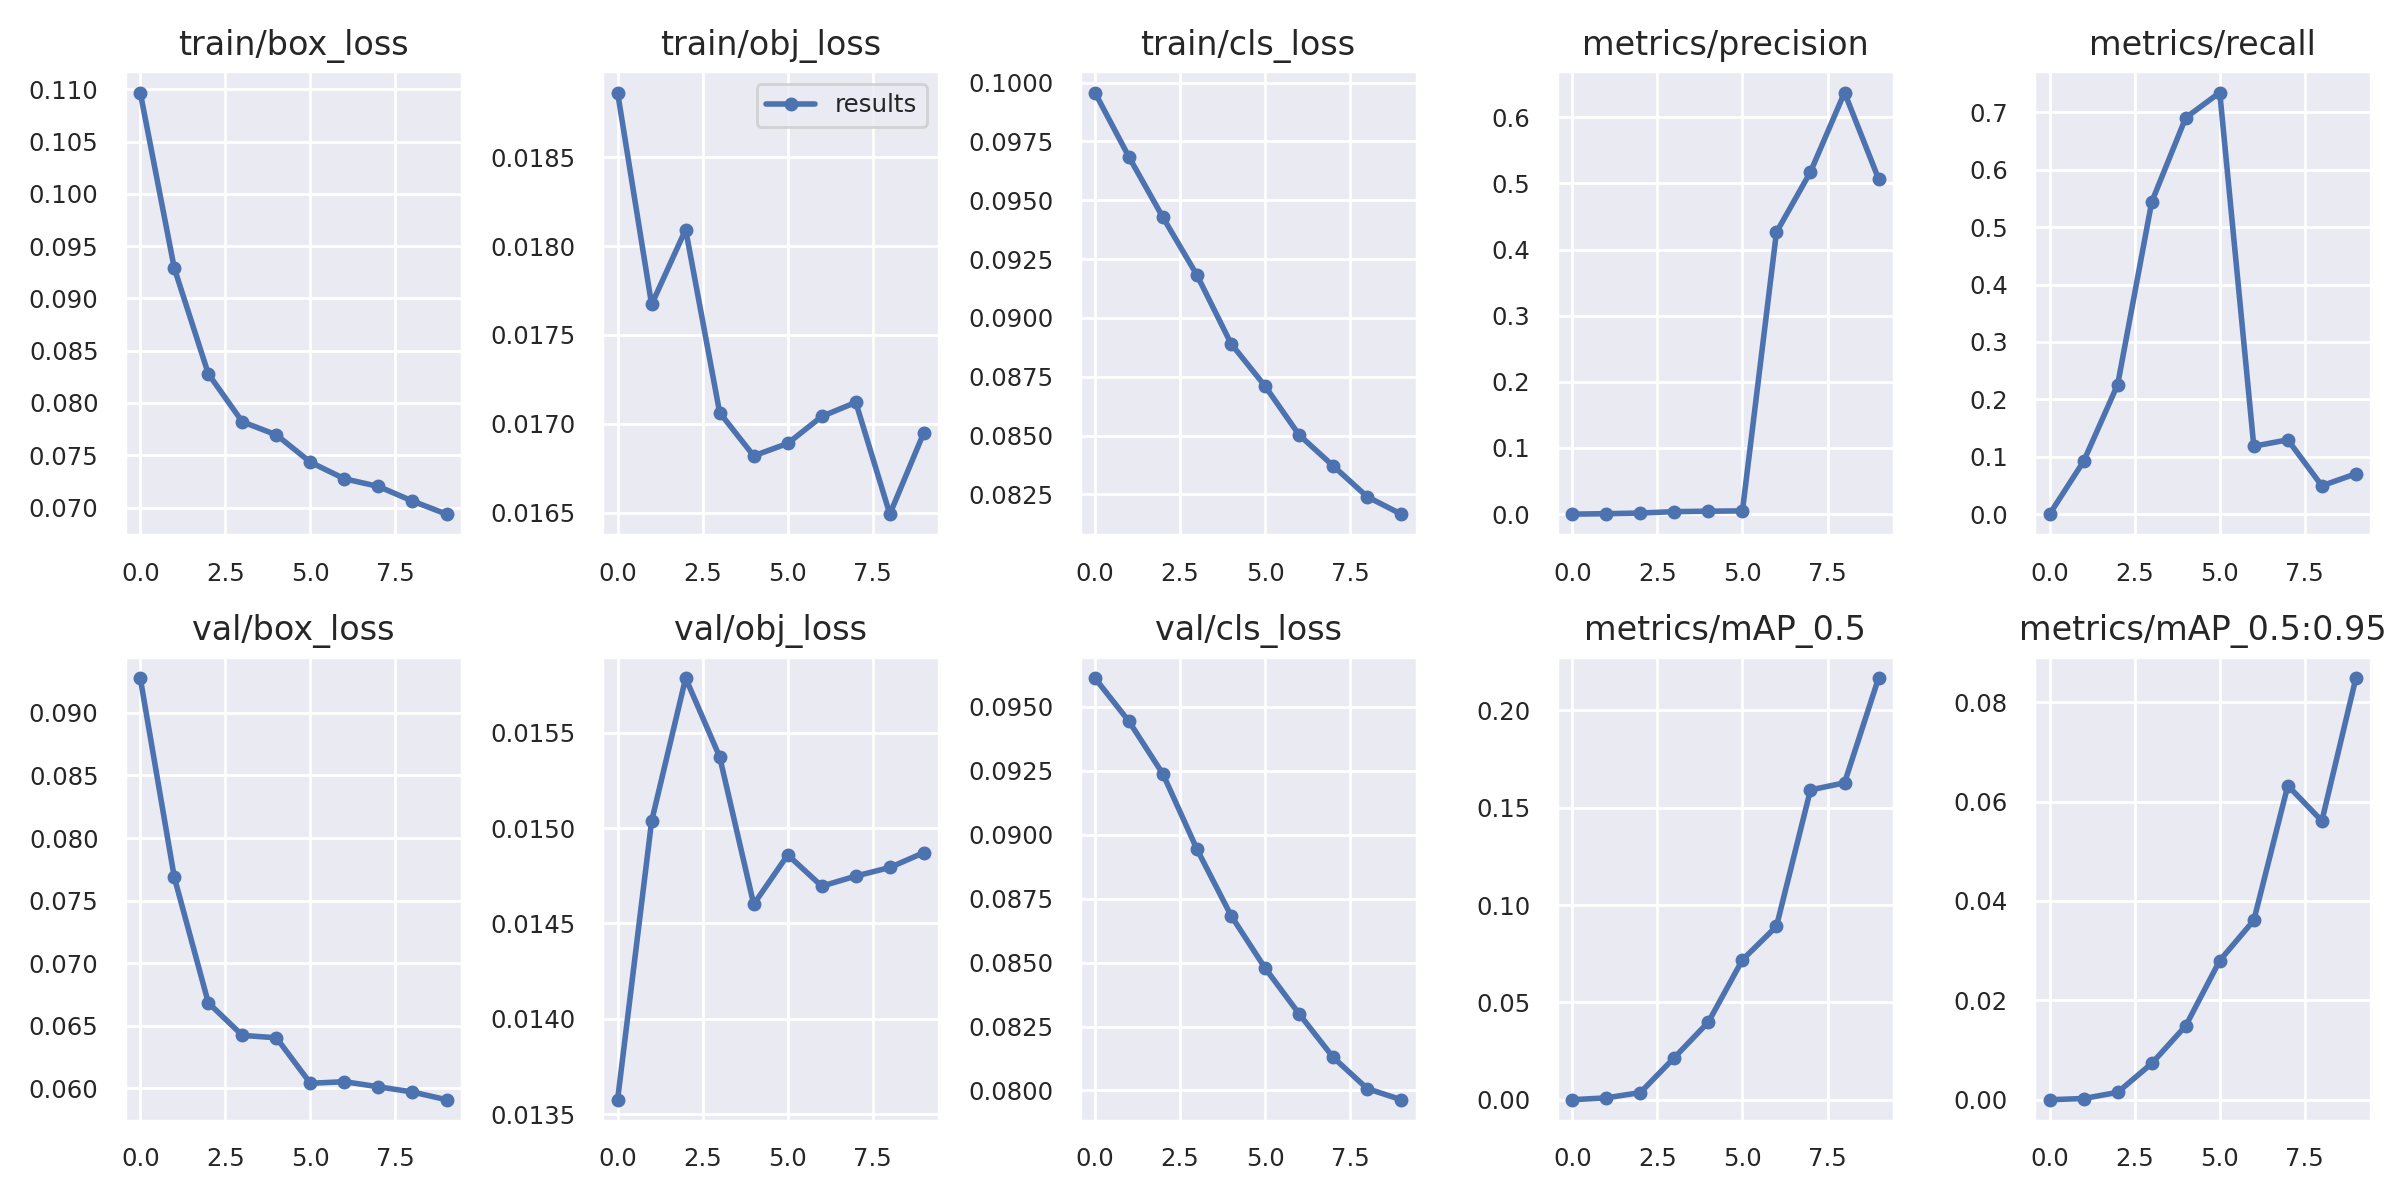

The table this chart was drawn from, first rows:
epoch, train/box_loss, train/obj_loss, train/cls_loss, metrics/precision, metrics/recall, metrics/mAP_0.5, metrics/mAP_0.5:0.95, val/box_loss, val/obj_loss, val/cls_loss, x/lr0, x/lr1, x/lr2
0, 0.1097, 0.01886, 0.09957, 0, 0, 0, 0, 0.09277, 0.01358, 0.09612, 0.07025, 0.003306, 0.003306
1, 0.0929, 0.01767, 0.09684, 0.0006856, 0.09211, 0.0009576, 0.0002438, 0.07687, 0.01504, 0.09443, 0.03959, 0.005982, 0.005982
2, 0.08279, 0.01809, 0.09427, 0.001656, 0.2259, 0.003676, 0.001487, 0.06684, 0.01579, 0.09237, 0.008275, 0.007998, 0.007998
3, 0.0782, 0.01706, 0.09181, 0.003753, 0.5439, 0.02164, 0.007292, 0.06423, 0.01537, 0.08942, 0.00703, 0.00703, 0.00703
4, 0.07695, 0.01682, 0.0889, 0.004447, 0.6908, 0.03993, 0.01487, 0.06404, 0.0146, 0.08684, 0.00703, 0.00703, 0.00703
5, 0.07434, 0.01689, 0.0871, 0.004914, 0.7347, 0.07186, 0.028, 0.06041, 0.01486, 0.08478, 0.00604, 0.00604, 0.00604
6, 0.07275, 0.01704, 0.08503, 0.4261, 0.1184, 0.08908, 0.03608, 0.06053, 0.01469, 0.08299, 0.00505, 0.00505, 0.00505
7, 0.07202, 0.01712, 0.08372, 0.5174, 0.1294, 0.1592, 0.06321, 0.06013, 0.01475, 0.0813, 0.00406, 0.00406, 0.00406
8, 0.07062, 0.01649, 0.08241, 0.6373, 0.0494, 0.1628, 0.05609, 0.05971, 0.01479, 0.08007, 0.00307, 0.00307, 0.00307
9, 0.06937, 0.01695, 0.08167, 0.507, 0.07033, 0.2166, 0.08482, 0.05909, 0.01487, 0.07964, 0.00208, 0.00208, 0.00208
